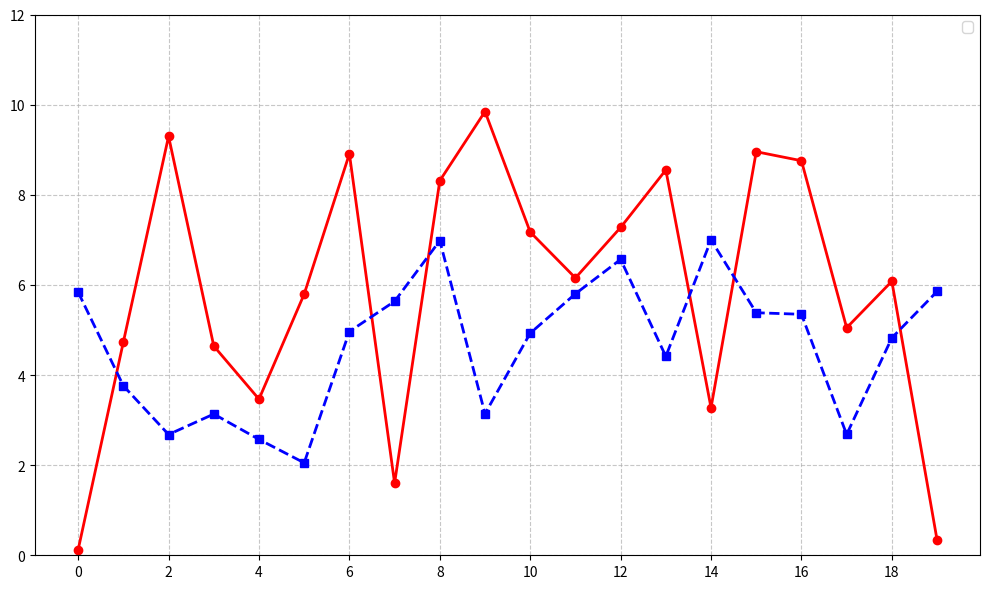

This chart was generated by the following Python code:
#! python3

import matplotlib.pyplot as plt
import numpy as np

data1 = np.random.rand(20) * 10  # 第一组数据 (0~10范围)
data2 = np.random.rand(20) * 5 + 2  # 第二组数据 (2~7范围)

plt.figure(figsize=(10, 6))
plt.grid(True, linestyle='--', alpha=0.7)

plt.plot(data1, 
         color='red', 
         marker='o', 
         linewidth=2, 
         label='')

plt.plot(data2, 
         color='blue', 
         linestyle='--', 
         marker='s', 
         linewidth=2, 
         label='')

plt.title('', fontsize=14, pad=20)
plt.xlabel('', fontsize=12)
plt.ylabel('', fontsize=12)
plt.legend(loc='best', fontsize=10)

plt.xticks(range(0, len(data1), 2))
plt.ylim(0, 12)

plt.tight_layout()
plt.savefig('double_curve.png', dpi=300)